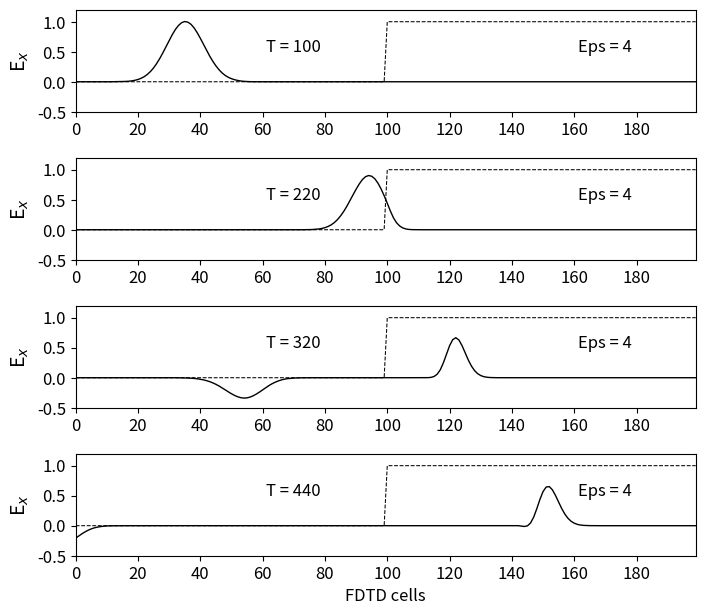

This chart was generated by the following Python code:
import numpy as np
from math import exp
from matplotlib import pyplot as plt
ke = 200
ex = np.zeros(ke)
hy = np.zeros(ke)
t0 = 40
spread = 12
boundary_low = [0, 0]
boundary_high = [0, 0]
# Create Dielectric Profile
cb = np.ones(ke)
cb = 0.5 * cb
cb_start = 100
epsilon = 4
cb[cb_start:] = 0.5 / epsilon
nsteps = 440
# Dictionary to keep track of desired points for plotting
plotting_points = [
    {'num_steps': 100, 'data_to_plot': None, 'label': ''},
    {'num_steps': 220, 'data_to_plot': None, 'label': ''},
    {'num_steps': 320, 'data_to_plot': None, 'label': ''},
    {'num_steps': 440, 'data_to_plot': None, 'label': 'FDTD cells'}
]
# Main FDTD Loop
for time_step in range(1, nsteps + 1):
    # Calculate the Ex field
    for k in range(1, ke):
        ex[k] = ex[k] + cb[k] * (hy[k - 1] - hy[k])
    # Put a Gaussian pulse at the low end
    pulse = exp(-0.5 * ((t0 - time_step) / spread) ** 2)
    ex[5] = pulse + ex[5]
    # Absorbing Boundary Conditions
    ex[0] = boundary_low.pop(0)
    boundary_low.append(ex[1])
    ex[ke - 1] = boundary_high.pop(0)
    boundary_high.append(ex[ke - 2])
    # Calculate the Hy field
    for k in range(ke - 1):
        hy[k] = hy[k] + 0.5 * (ex[k] - ex[k + 1])
    # Save data at certain points for later plotting
    for plotting_point in plotting_points:
        if time_step == plotting_point['num_steps']:
            plotting_point['data_to_plot'] = np.copy(ex)
# Plot the outputs as shown in Fig. 1.4
plt.rcParams['font.size'] = 12
fig = plt.figure(figsize=(8, 7))
def plot_e_field(data, timestep, epsilon, cb, label):
    """Plot of E field at a single time step"""
    plt.plot(data, color='k', linewidth=1)
    plt.ylabel('E$_x$', fontsize='14')
    plt.xticks(np.arange(0, 199, step=20))
    plt.xlim(0, 199)
    plt.yticks(np.arange(-0.5, 1.2, step=0.5))
    plt.ylim(-0.5, 1.2)
    plt.text(70, 0.5, 'T = {}'.format(timestep),
        horizontalalignment='center')
    plt.plot((0.5 / cb - 1) / 3, 'k--', linewidth=0.75)
        # The math on cb above is just for scaling
    plt.text(170, 0.5, 'Eps = {}'.format(epsilon),
        horizontalalignment='center')
    plt.xlabel('{}'.format(label))
# Plot the E field at each of the time steps saved earlier
for subplot_num, plotting_point in enumerate(plotting_points):
    ax = fig.add_subplot(4, 1, subplot_num + 1)
    plot_e_field(plotting_point['data_to_plot'],
        plotting_point['num_steps'], epsilon, cb,
        plotting_point['label'])
plt.subplots_adjust(bottom=0.1, hspace=0.45)
plt.show()
